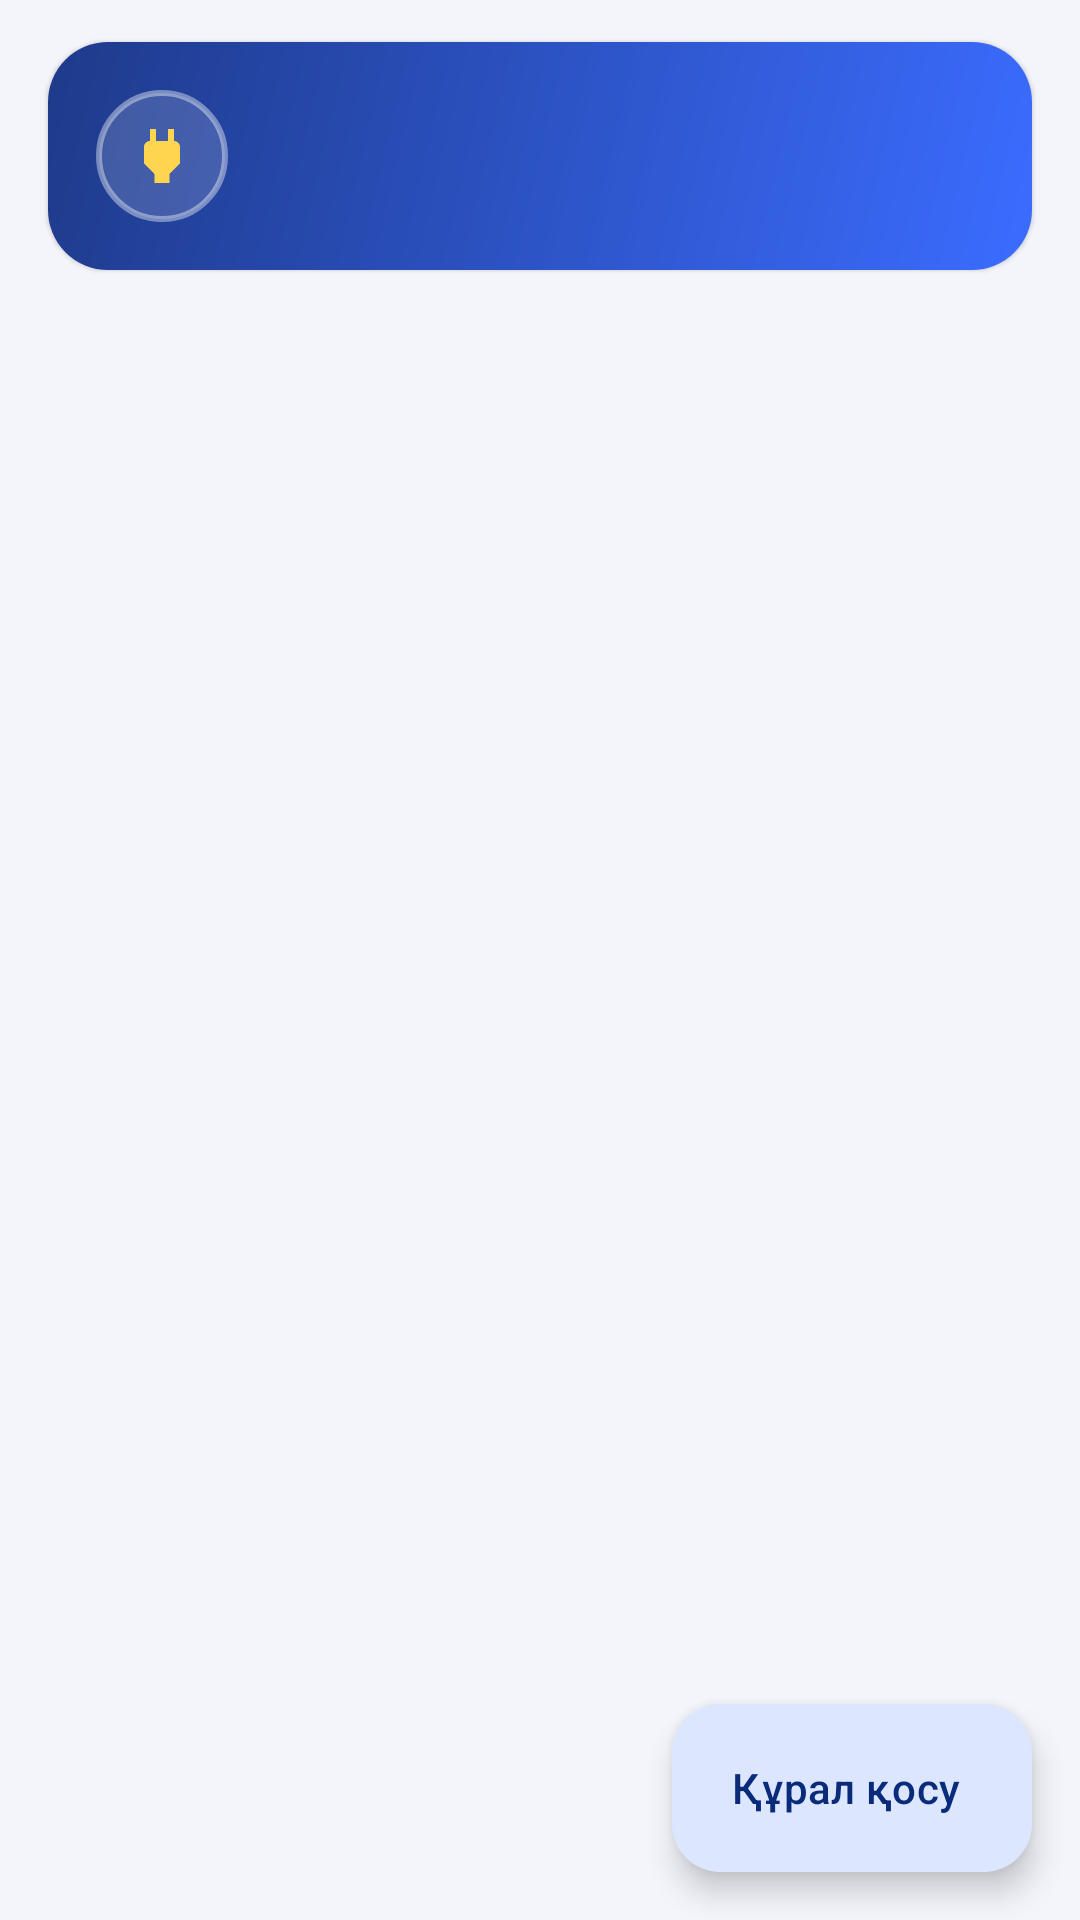

This screen was rendered from an Android layout file. Write that file and the resources it references.
<!-- AndroidManifest.xml: application theme Theme.ElectroUi.Blue -->
<!-- res/layout/fragment_apartment.xml -->
<?xml version="1.0" encoding="utf-8"?>
<androidx.coordinatorlayout.widget.CoordinatorLayout xmlns:android="http://schemas.android.com/apk/res/android"
    xmlns:app="http://schemas.android.com/apk/res-auto"
    android:layout_width="match_parent"
    android:layout_height="match_parent">

    <LinearLayout
        android:layout_width="match_parent"
        android:layout_height="match_parent"
        android:orientation="vertical">

        <com.google.android.material.card.MaterialCardView
            android:id="@+id/summary_card"
            android:layout_width="match_parent"
            android:layout_height="wrap_content"
            android:layout_marginHorizontal="16dp"
            android:layout_marginTop="14dp">

            <LinearLayout
                android:layout_width="match_parent"
                android:layout_height="wrap_content"
                android:background="?attr/headerBackground"
                android:gravity="center_vertical"
                android:orientation="horizontal"
                android:padding="16dp">

                <ImageView
                    android:layout_width="44dp"
                    android:layout_height="44dp"
                    android:background="@drawable/bg_circle_white"
                    android:contentDescription="@null"
                    android:padding="10dp"
                    android:src="@drawable/ic_plug"
                    app:tint="#FFD54F" />

                <LinearLayout
                    android:layout_width="0dp"
                    android:layout_height="wrap_content"
                    android:layout_marginStart="12dp"
                    android:layout_weight="1"
                    android:orientation="vertical">

                    <TextView
                        android:id="@+id/summary_title"
                        android:layout_width="wrap_content"
                        android:layout_height="wrap_content"
                        android:textColor="@color/white"
                        android:textSize="18sp"
                        android:textStyle="bold" />

                    <TextView
                        android:id="@+id/summary_sub"
                        android:layout_width="wrap_content"
                        android:layout_height="wrap_content"
                        android:textColor="#E6FFFFFF"
                        android:textSize="13sp" />
                </LinearLayout>
            </LinearLayout>
        </com.google.android.material.card.MaterialCardView>

        <HorizontalScrollView
            android:layout_width="match_parent"
            android:layout_height="wrap_content"
            android:scrollbars="none">

            <com.google.android.material.chip.ChipGroup
                android:id="@+id/rooms"
                android:layout_width="wrap_content"
                android:layout_height="wrap_content"
                android:paddingHorizontal="16dp"
                android:paddingTop="8dp"
                app:selectionRequired="true"
                app:singleLine="true"
                app:singleSelection="true" />
        </HorizontalScrollView>

        <TextView
            android:id="@+id/sockets"
            style="@style/Text.Caption"
            android:layout_width="match_parent"
            android:layout_height="wrap_content"
            android:paddingHorizontal="20dp"
            android:paddingBottom="4dp" />

        <FrameLayout
            android:layout_width="match_parent"
            android:layout_height="0dp"
            android:layout_weight="1">

            <androidx.recyclerview.widget.RecyclerView
                android:id="@+id/list"
                android:layout_width="match_parent"
                android:layout_height="match_parent"
                android:clipToPadding="false"
                android:paddingBottom="96dp" />

            <TextView
                android:id="@+id/empty"
                style="@style/Text.Caption"
                android:layout_width="match_parent"
                android:layout_height="wrap_content"
                android:layout_gravity="center"
                android:drawablePadding="12dp"
                android:gravity="center"
                android:padding="32dp"
                android:text="Бұл бөлмеде құрал жоқ.\n«Құрал қосу» батырмасын басыңыз."
                android:textSize="15sp"
                android:visibility="gone"
                app:drawableTopCompat="@drawable/ic_plug"
                app:drawableTint="?attr/colorPrimary" />
        </FrameLayout>
    </LinearLayout>

    <com.google.android.material.floatingactionbutton.ExtendedFloatingActionButton
        android:id="@+id/fab"
        android:layout_width="wrap_content"
        android:layout_height="wrap_content"
        android:layout_gravity="bottom|end"
        android:layout_margin="16dp"
        android:text="Құрал қосу"
        app:icon="@drawable/ic_add" />
</androidx.coordinatorlayout.widget.CoordinatorLayout>
<!-- resources referenced by this layout -->
<resources>
  <color name="white">#FFFFFF</color>
  <!-- drawable bg_circle_white (drawable) -->
  <?xml version="1.0" encoding="utf-8"?>
  <shape xmlns:android="http://schemas.android.com/apk/res/android" android:shape="oval"><solid android:color="#26FFFFFF"/><stroke android:width="2dp" android:color="#66FFFFFF"/></shape>
  <!-- drawable ic_plug (drawable) -->
  <vector xmlns:android="http://schemas.android.com/apk/res/android"
      android:width="24dp" android:height="24dp" android:viewportWidth="24" android:viewportHeight="24"
      android:tint="?attr/colorControlNormal">
      <path android:fillColor="@android:color/white" android:pathData="M16,7V3h-2v4h-4V3H8v4H7.99C6.89,7 6,7.89 6,8.99v5.49L9.5,18v3h5v-3l3.5,-3.51v-5.5c0,-1.1 -0.9,-2 -2,-2z"/>
  </vector>
  <style name="Text.Caption" parent="TextAppearance.Material3.BodySmall">
          <item name="android:textColor">?attr/colorOnSurfaceVariant</item>
      </style>
  <style name="Theme.ElectroUi.Blue" parent="Base.ElectroUi">
          <item name="colorPrimary">@color/blue_primary</item>
          <item name="colorPrimaryContainer">@color/blue_container</item>
          <item name="colorOnPrimaryContainer">@color/blue_on_container</item>
          <item name="colorSecondary">@color/blue_primary</item>
          <item name="colorSecondaryContainer">@color/blue_container</item>
          <item name="colorOnSecondaryContainer">@color/blue_on_container</item>
          <item name="headerBackground">@drawable/bg_grad_blue</item>
      </style>
  <color name="blue_primary">#2F6BFF</color>
  <color name="blue_container">#DCE6FF</color>
  <color name="blue_on_container">#0A2A7A</color>
  <!-- drawable bg_grad_blue (drawable) -->
  <?xml version="1.0" encoding="utf-8"?>
  <shape xmlns:android="http://schemas.android.com/apk/res/android">
      <gradient android:angle="315" android:startColor="@color/blue_grad_start" android:endColor="@color/blue_grad_end"/>
  </shape>
  <color name="bg">#F3F5FB</color>
  <color name="surface">#FFFFFF</color>
  <color name="text_primary">#121A2E</color>
  <color name="surface_variant">#EAEEF7</color>
  <color name="text_secondary">#5B6680</color>
  <color name="outline">#D5DBEA</color>
  <color name="danger">#E5484D</color>
  <color name="on_primary">#FFFFFF</color>
  <color name="warning">#F59E0B</color>
  <style name="Widget.ElectroUi.Card" parent="Widget.Material3.CardView.Elevated">
          <item name="cardBackgroundColor">@color/surface</item>
          <item name="cardCornerRadius">20dp</item>
          <item name="cardElevation">1dp</item>
      </style>
  <style name="Widget.ElectroUi.Input" parent="Widget.Material3.TextInputLayout.OutlinedBox">
          <item name="boxCornerRadiusTopStart">14dp</item>
          <item name="boxCornerRadiusTopEnd">14dp</item>
          <item name="boxCornerRadiusBottomStart">14dp</item>
          <item name="boxCornerRadiusBottomEnd">14dp</item>
      </style>
  <style name="ThemeOverlay.ElectroUi.BottomSheet" parent="ThemeOverlay.Material3.BottomSheetDialog">
          <item name="bottomSheetStyle">@style/Widget.ElectroUi.BottomSheet</item>
      </style>
  <color name="blue_grad_start">#1E3A8A</color>
  <color name="blue_grad_end">#3B6CFF</color>
  <style name="Widget.ElectroUi.BottomSheet" parent="Widget.Material3.BottomSheet.Modal">
          <item name="backgroundTint">@color/surface</item>
      </style>
</resources>
